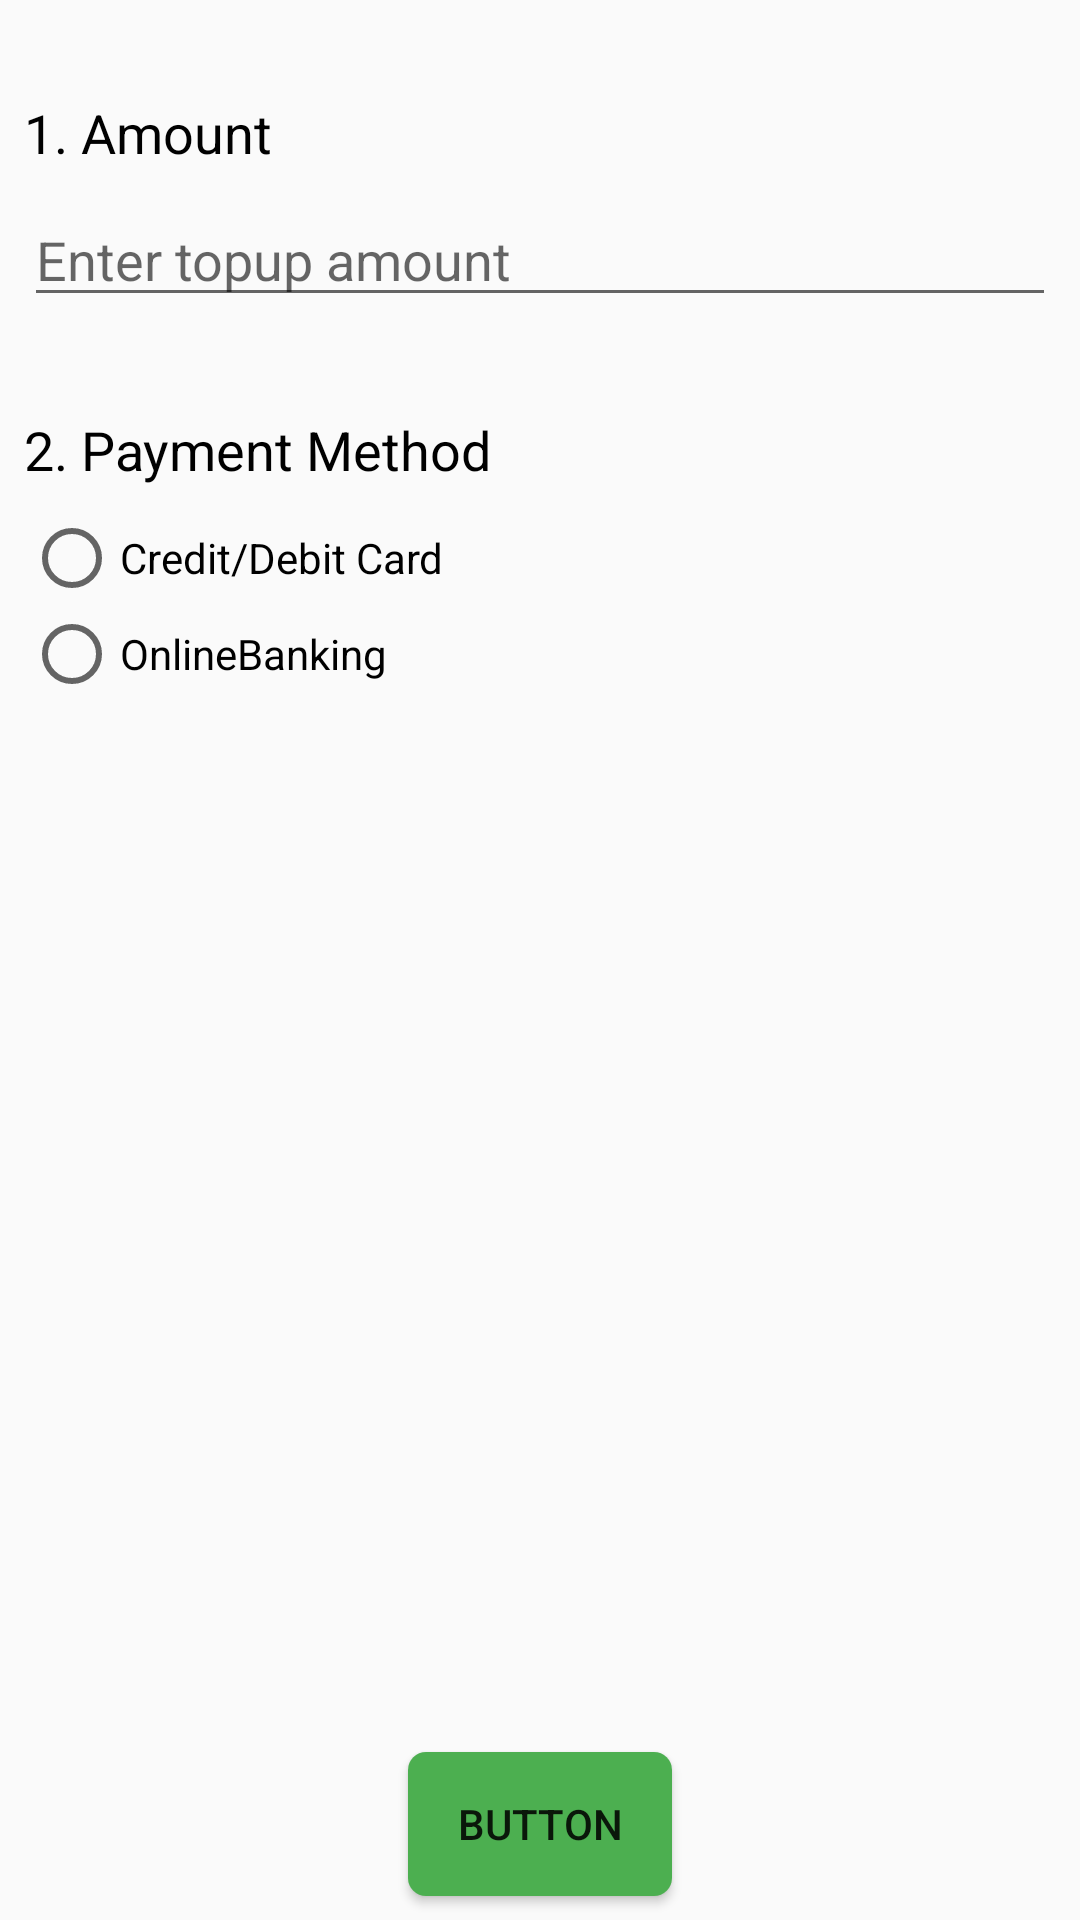

Produce the Android XML layout that renders to this screen, including the resource entries it uses.
<!-- AndroidManifest.xml: application theme CustomTheme -->
<!-- res/layout/activity_top_up.xml -->
<?xml version="1.0" encoding="utf-8"?>
<androidx.constraintlayout.widget.ConstraintLayout xmlns:android="http://schemas.android.com/apk/res/android"
    xmlns:app="http://schemas.android.com/apk/res-auto"
    xmlns:tools="http://schemas.android.com/tools"
    android:layout_width="match_parent"
    android:layout_height="match_parent"
    tools:context=".TopUp">

    <TextView
        android:id="@+id/textViewAmount"
        android:layout_width="0dp"
        android:layout_height="wrap_content"
        android:layout_marginStart="8dp"
        android:layout_marginLeft="8dp"
        android:layout_marginTop="32dp"
        android:layout_marginEnd="8dp"
        android:layout_marginRight="8dp"
        android:text="1. Amount"
        android:textAppearance="@style/TextAppearance.AppCompat.Medium"
        android:textColor="@android:color/black"
        app:layout_constraintEnd_toEndOf="parent"
        app:layout_constraintStart_toStartOf="parent"
        app:layout_constraintTop_toTopOf="parent" />

    <EditText
        android:id="@+id/editTextValue"
        android:layout_width="0dp"
        android:layout_height="wrap_content"
        android:layout_marginStart="8dp"
        android:layout_marginLeft="8dp"
        android:layout_marginTop="8dp"
        android:layout_marginEnd="8dp"
        android:layout_marginRight="8dp"
        android:ems="10"
        android:hint="Enter topup amount "
        android:inputType="number"
        app:layout_constraintEnd_toEndOf="parent"
        app:layout_constraintStart_toStartOf="parent"
        app:layout_constraintTop_toBottomOf="@+id/textViewAmount" />

    <TextView
        android:id="@+id/textView10"
        android:layout_width="0dp"
        android:layout_height="wrap_content"
        android:layout_marginStart="8dp"
        android:layout_marginLeft="8dp"
        android:layout_marginTop="32dp"
        android:layout_marginEnd="8dp"
        android:layout_marginRight="8dp"
        android:text="2. Payment Method"
        android:textAppearance="@style/TextAppearance.AppCompat.Medium"
        android:textColor="@android:color/black"
        app:layout_constraintEnd_toEndOf="parent"
        app:layout_constraintStart_toStartOf="parent"
        app:layout_constraintTop_toBottomOf="@+id/editTextValue" />

    <RadioGroup
        android:id="@+id/rbg_online"
        android:layout_width="0dp"
        android:layout_height="wrap_content"
        android:layout_marginStart="8dp"
        android:layout_marginLeft="8dp"
        android:layout_marginTop="8dp"
        android:layout_marginEnd="8dp"
        android:layout_marginRight="8dp"
        app:layout_constraintEnd_toEndOf="parent"
        app:layout_constraintStart_toStartOf="parent"
        app:layout_constraintTop_toBottomOf="@+id/textView10">

        <RadioButton
            android:id="@+id/radioButtonCreditDebit"
            android:layout_width="match_parent"
            android:layout_height="wrap_content"
            android:text="Credit/Debit Card " />

        <RadioButton
            android:id="@+id/radioButtonOnline"
            android:layout_width="match_parent"
            android:layout_height="wrap_content"
            android:text="OnlineBanking " />

    </RadioGroup>

    <Button
        android:id="@+id/button_top_up"
        android:layout_width="wrap_content"
        android:layout_height="wrap_content"
        android:layout_marginStart="8dp"
        android:layout_marginLeft="8dp"
        android:layout_marginEnd="8dp"
        android:layout_marginRight="8dp"
        android:layout_marginBottom="8dp"
        android:background="@drawable/roundedcornerbutton"
        android:text="Button"
        app:layout_constraintBottom_toBottomOf="parent"
        app:layout_constraintEnd_toEndOf="parent"
        app:layout_constraintStart_toStartOf="parent" />

</androidx.constraintlayout.widget.ConstraintLayout>
<!-- resources referenced by this layout -->
<resources>
  <!-- drawable roundedcornerbutton (drawable-v24) -->
  <?xml version="1.0" encoding="utf-8"?>
  <shape xmlns:android="http://schemas.android.com/apk/res/android">
      <solid android:color="#4CAF50"/>
      <corners android:radius="6dp"></corners>
  </shape>
  <style name="CustomTheme" parent="Theme.AppCompat.Light">
  
          <item name="contentInsetStart">0dp</item>
          <item name="contentInsetEnd">0dp</item>
      </style>
</resources>
